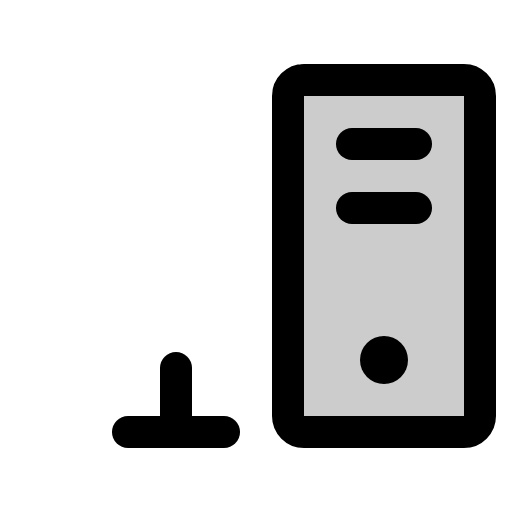
t = 0.00 s
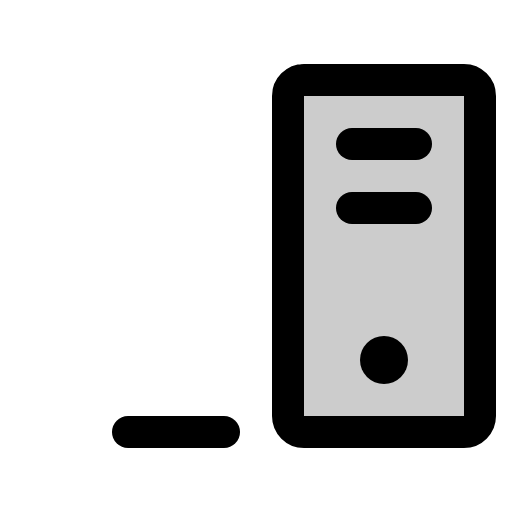
t = 1.50 s
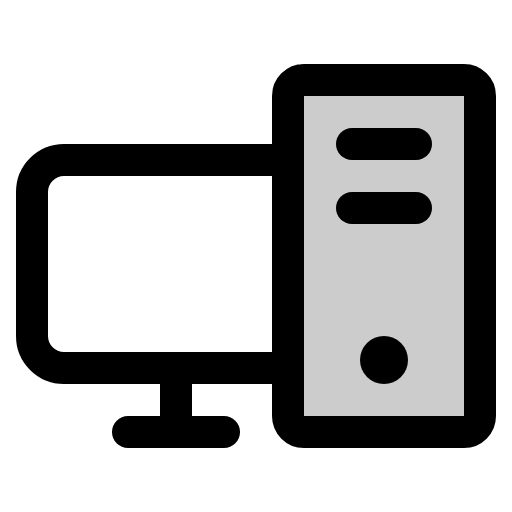
t = 1.88 s
t = 2.25 s: frame unchanged from t = 1.88 s, image omitted
t = 2.63 s: frame unchanged from t = 1.88 s, image omitted

The animated SVG that drew these frames (rendered in a browser with its animation timeline set to each time). Animation: 1 CSS @keyframes rule; one cycle of 3.00 s, repeats indefinitely.

<svg xmlns="http://www.w3.org/2000/svg" viewBox="0 0 256 256">
  <style>
    .draw-line {
      stroke-dasharray: 2000;
      stroke-dashoffset: 0;
    }
    svg:hover .draw-line {
      animation: phosphor-draw-in 1.5s ease-in-out infinite;
    }
    @keyframes phosphor-draw-in {
      0%   { stroke-dashoffset: 2000; }
      100% { stroke-dashoffset: 0; }
    }
  </style><rect width="256" height="256" fill="none"/><rect x="144" y="40" width="96" height="176" rx="8" opacity="0.2"/><path d="M144,184H32a16,16,0,0,1-16-16V96A16,16,0,0,1,32,80H144" fill="none" stroke="currentColor" stroke-linecap="round" stroke-linejoin="round" stroke-width="16" class="draw-line" pathLength="1" style="animation-delay: 0s"/><line x1="112" y1="216" x2="64" y2="216" fill="none" stroke="currentColor" stroke-linecap="round" stroke-linejoin="round" stroke-width="16" class="draw-line" pathLength="1" style="animation-delay: 0.3s"/><line x1="208" y1="72" x2="176" y2="72" fill="none" stroke="currentColor" stroke-linecap="round" stroke-linejoin="round" stroke-width="16" class="draw-line" pathLength="1" style="animation-delay: 0.6s"/><line x1="208" y1="104" x2="176" y2="104" fill="none" stroke="currentColor" stroke-linecap="round" stroke-linejoin="round" stroke-width="16" class="draw-line" pathLength="1" style="animation-delay: 0.9s"/><rect x="144" y="40" width="96" height="176" rx="8" fill="none" stroke="currentColor" stroke-linecap="round" stroke-linejoin="round" stroke-width="16" class="draw-line" pathLength="1" style="animation-delay: 1.2s"/><line x1="88" y1="184" x2="88" y2="216" fill="none" stroke="currentColor" stroke-linecap="round" stroke-linejoin="round" stroke-width="16" class="draw-line" pathLength="1" style="animation-delay: 1.5s"/><circle cx="192" cy="180" r="12"/></svg>
